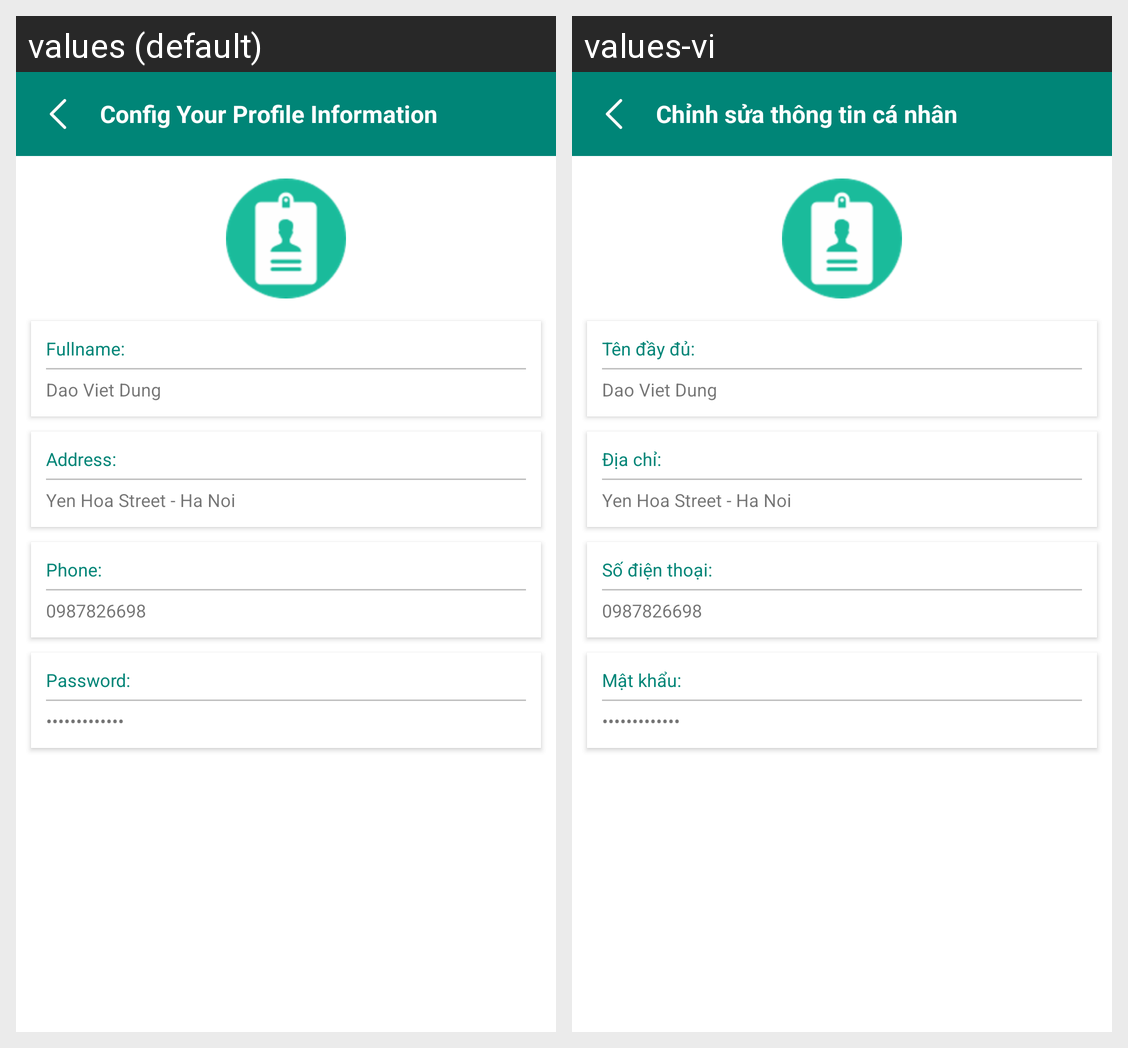

Translations of the strings shown on this Android screen, per locale in the grid:
Android screen res/layout/activity_user_update.xml rendered under 2 locales, left to right: values (default), values-vi. Device: Nexus 5 (rendered at 1080×1920; each locale shown at half size, 540×960, under a caption strip naming it); theme AppTheme.PlusNoActionBar.
Strings drawn on this screen, with the default value and each locale's value (text and hints the layout hard-codes, and strings that could not be matched under every locale, appear in the picture but are not listed):

title_user_update
  values: Config Your Profile Information
  values-vi: Chỉnh sửa thông tin cá nhân

txtFullName
  values: Fullname:
  values-vi: Tên đầy đủ:

txtAddress
  values: Address:
  values-vi: Địa chỉ:

txtPhone
  values: Phone:
  values-vi: Số điện thoại:

txtPassword
  values: Password:
  values-vi: Mật khẩu:
